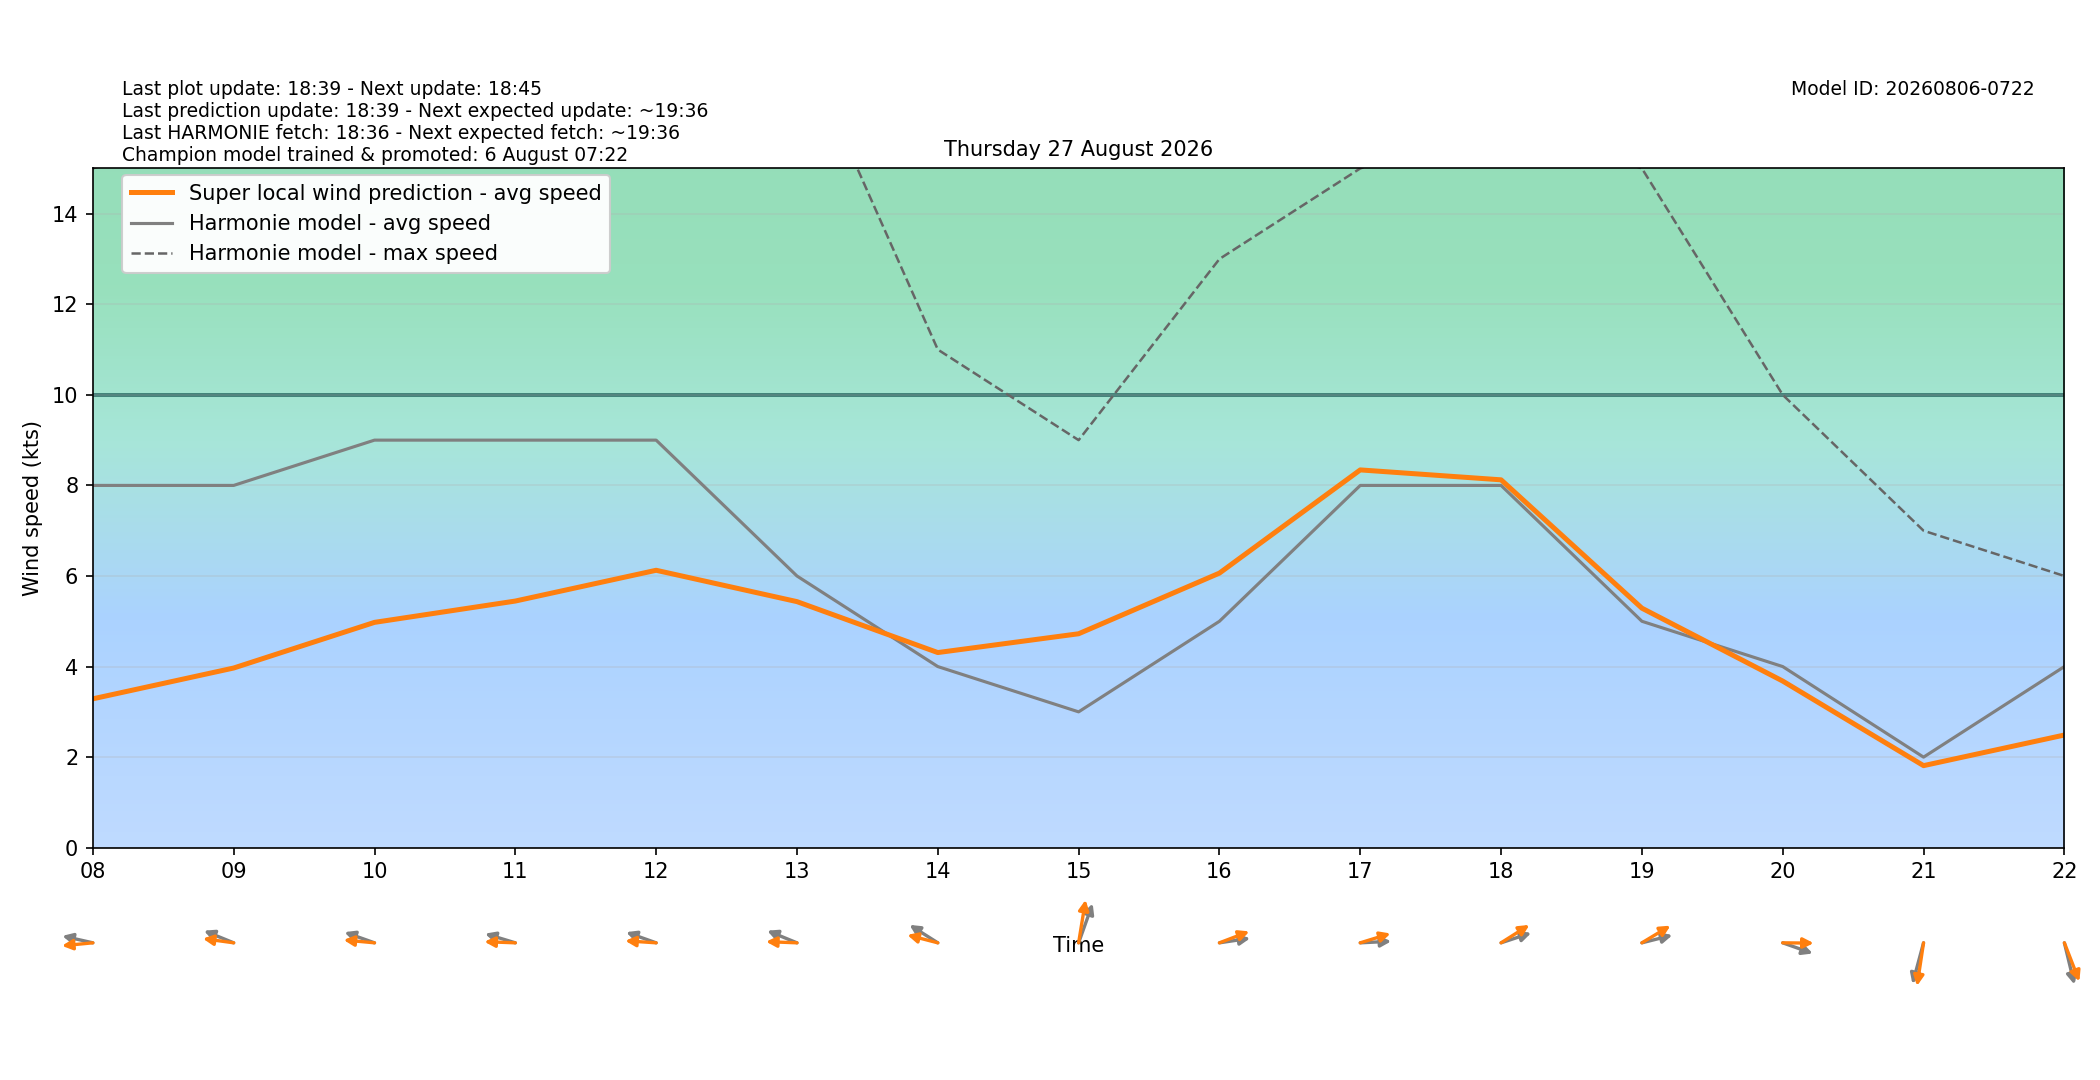

The data file committed next to this chart (first rows):
target_time_utc, target_time_local, hour_utc, hour_local, forecast_wind_speed, forecast_wind_min, forecast_wind_max, lstm_pred_wind_speed, delta_speed_lstm_minus_forecast, forecast_wind_dir_deg, lstm_pred_wind_dir_deg, delta_dir_lstm_minus_forecast
2026-08-26T22:00:00Z, 2026-08-27T00:00:00+0200, 22, 00, 8.0, 8.0, 14.0, 2.767, -5.233, 89.0, 85.62, -3.377
2026-08-26T23:00:00Z, 2026-08-27T01:00:00+0200, 23, 01, 8.0, 8.0, 15.0, 2.834, -5.166, 84.0, 77.67, -6.327
2026-08-27T00:00:00Z, 2026-08-27T02:00:00+0200, 00, 02, 8.0, 8.0, 15.0, 2.622, -5.378, 88.0, 79.6, -8.397
2026-08-27T01:00:00Z, 2026-08-27T03:00:00+0200, 01, 03, 7.0, 7.0, 14.0, 2.272, -4.728, 83.0, 74.57, -8.429
2026-08-27T02:00:00Z, 2026-08-27T04:00:00+0200, 02, 04, 7.0, 7.0, 13.0, 2.137, -4.863, 79.0, 69.69, -9.309
2026-08-27T03:00:00Z, 2026-08-27T05:00:00+0200, 03, 05, 7.0, 7.0, 13.0, 2.243, -4.757, 76.0, 69.81, -6.19
2026-08-27T04:00:00Z, 2026-08-27T06:00:00+0200, 04, 06, 7.0, 7.0, 14.0, 2.379, -4.621, 87.0, 78.3, -8.699
2026-08-27T05:00:00Z, 2026-08-27T07:00:00+0200, 05, 07, 7.0, 7.0, 13.0, 2.637, -4.363, 81.0, 70.7, -10.3
2026-08-27T06:00:00Z, 2026-08-27T08:00:00+0200, 06, 08, 8.0, 8.0, 15.0, 3.288, -4.712, 99.0, 86.11, -12.89
2026-08-27T07:00:00Z, 2026-08-27T09:00:00+0200, 07, 09, 8.0, 8.0, 16.0, 3.968, -4.032, 106.0, 95.52, -10.49
2026-08-27T08:00:00Z, 2026-08-27T10:00:00+0200, 08, 10, 9.0, 9.0, 18.0, 4.976, -4.024, 104.0, 93.72, -10.28
2026-08-27T09:00:00Z, 2026-08-27T11:00:00+0200, 09, 11, 9.0, 9.0, 18.0, 5.447, -3.553, 102.0, 91.48, -10.52
2026-08-27T10:00:00Z, 2026-08-27T12:00:00+0200, 10, 12, 9.0, 9.0, 20.0, 6.126, -2.874, 104.0, 92.65, -11.35
2026-08-27T11:00:00Z, 2026-08-27T13:00:00+0200, 11, 13, 6.0, 6.0, 18.0, 5.434, -0.566, 106.0, 91.56, -14.44
2026-08-27T12:00:00Z, 2026-08-27T14:00:00+0200, 12, 14, 4.0, 4.0, 11.0, 4.309, 0.3092, 114.0, 100.3, -13.7
2026-08-27T13:00:00Z, 2026-08-27T15:00:00+0200, 13, 15, 3.0, 3.0, 9.0, 4.724, 1.724, 207.0, 193.1, -13.95
2026-08-27T14:00:00Z, 2026-08-27T16:00:00+0200, 14, 16, 5.0, 5.0, 13.0, 6.064, 1.064, 264.0, 255, -8.993
2026-08-27T15:00:00Z, 2026-08-27T17:00:00+0200, 15, 17, 8.0, 8.0, 15.0, 8.342, 0.3425, 268.0, 257.8, -10.23
2026-08-27T16:00:00Z, 2026-08-27T18:00:00+0200, 16, 18, 8.0, 8.0, 16.0, 8.123, 0.1233, 257.0, 246, -10.97
2026-08-27T17:00:00Z, 2026-08-27T19:00:00+0200, 17, 19, 5.0, 5.0, 15.0, 5.289, 0.2894, 260.0, 247.1, -12.88
2026-08-27T18:00:00Z, 2026-08-27T20:00:00+0200, 18, 20, 4.0, 4.0, 10.0, 3.68, -0.3202, 284.0, 270.4, -13.6
2026-08-27T19:00:00Z, 2026-08-27T21:00:00+0200, 19, 21, 2.0, 2.0, 7.0, 1.812, -0.1877, 21.0, 12.22, -8.782
2026-08-27T20:00:00Z, 2026-08-27T22:00:00+0200, 20, 22, 4.0, 4.0, 6.0, 2.489, -1.511, 341.0, 331, -9.987
2026-08-27T21:00:00Z, 2026-08-27T23:00:00+0200, 21, 23, 4.0, 4.0, 6.0, 2.432, -1.568, 319.0, 307.3, -11.72
